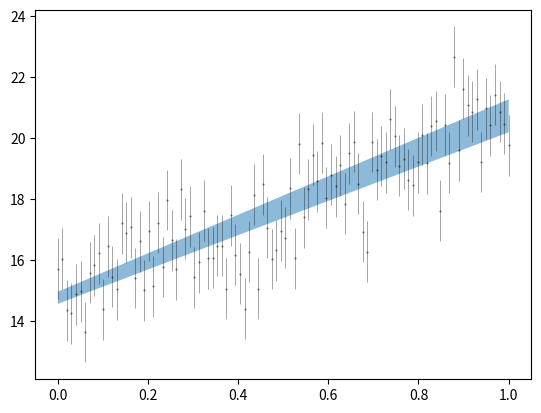

This figure's Python source:
import numpy as np
import matplotlib.pyplot as plt

N = 100
x = np.linspace(0, 1, N)
m, c = 5.5, 15.
err = 1.
y = m * x + c + np.random.randn(N)*err
yerr = np.ones_like(y)*err


def fit_line(x, y, yerr):
    AT = np.vstack((np.ones(len(x)), x))
    C = np.eye(len(x))*yerr
    CA = np.linalg.solve(C, AT.T)
    Cy = np.linalg.solve(C, y)
    ATCA = np.dot(AT, CA)
    ATCy = np.dot(AT, Cy)
    w = np.linalg.solve(ATCA, ATCy)

    cov = np.linalg.inv(ATCA)
    sig = np.sqrt(np.diag(cov))
    return w, sig

w, sig = fit_line(x, y, yerr)
print(f"{w[0]:.2f}, +/- {sig[0]:.1f}, {w[1]:.2f}, +/- {sig[1]:.1f}")

plt.errorbar(x, y, yerr=yerr, fmt="k.", ms=1, lw=.5, alpha=.5)
plt.fill_between(x, x*(w[1]+sig[1])+(w[0]+sig[0]),
                 x*(w[1]-sig[1])+(w[0]-sig[0]), alpha=.5)
plt.savefig("test")

# p, cov = np.polyfit(x, y, 1, cov=True)
# plt.plot(x, np.polyval(p, x), "C1", lw=3)
# plt.plot(x, np.polyval([m, c], x), "C4")

# m, c = p
# merr, cerr = np.sqrt(np.diag(cov))
